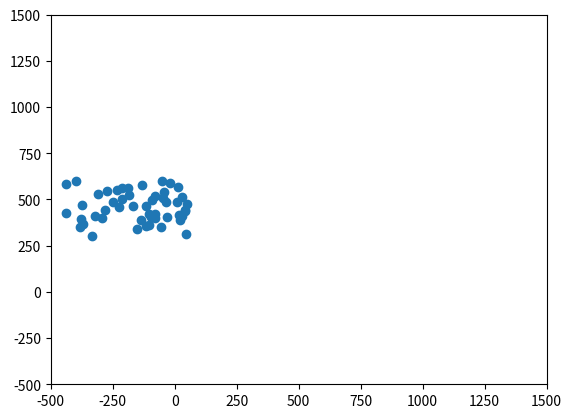

Python code for this plot:
"""
A deliberately bad implementation of [Boids](http://dl.acm.org/citation.cfm?doid=37401.37406)
for use as an exercise on refactoring.
"""

from matplotlib import pyplot as plt
from matplotlib import animation
import random
import numpy as np


class Boids:

    def __init__(self, x_positions, y_positions, x_velocities, y_velocities):
        self.x_positions = x_positions
        self.y_positions = y_positions
        self.x_velocities = x_velocities
        self.y_velocities = y_velocities
        self.num_boids = self.get_number_of_boids()

    def get_number_of_boids(self):
        num_x_pos = len(self.x_positions)
        num_y_pos = len(self.y_positions)
        num_x_vel = len(self.x_velocities)
        num_y_vel = len(self.y_velocities)

        numbers = [num_x_pos, num_y_pos, num_x_vel, num_y_vel]

        if any(num != num_x_pos for num in numbers):
            raise IndexError("length of arrays must match")

        return len(self.x_positions)


class BoidsBuilder:

    def __init__(self):

        self.num_boids = None
        self.x_limits = None
        self.y_limits = None
        self.x_velocity_limits = None
        self.y_velocity_limits = None

    def set_num_boids(self, num_boids):
        self.num_boids = num_boids

    def set_x_position_limits(self, x_limits):
        self.x_limits = x_limits

    def set_y_position_limits(self, y_limits):
        self.y_limits = y_limits

    def set_x_velocity_limits(self, x_velocity_limits):
        self.x_velocity_limits = x_velocity_limits

    def set_y_velocity_limits(self, y_velocity_limits):
        self.y_velocity_limits = y_velocity_limits

    def finish(self):
        self.validate()

        boids_x = np.array([random.uniform(*self.x_limits) for x in range(self.num_boids)])
        boids_y = np.array([random.uniform(*self.y_limits) for x in range(self.num_boids)])
        boid_x_velocities = np.array([random.uniform(*self.x_velocity_limits) for x in range(self.num_boids)])
        boid_y_velocities = np.array([random.uniform(*self.y_velocity_limits) for x in range(self.num_boids)])

        return Boids(boids_x, boids_y, boid_x_velocities, boid_y_velocities)

    def validate(self):
        pass


class Simulator:
    def __init__(self, boids):
        self.boids = boids
        self.scatter = None

    def update_boids(self):

        alert_distance = 100
        move_to_middle_strength = 0.01
        formation_flying_distance = 10000
        formation_flying_strength = 0.125
        delta_t = 1

        x_positions, y_positions, x_velocities, y_velocities = self.boids.x_positions, self.boids.y_positions, self.boids.x_velocities, self.boids.y_velocities

        # Fly towards the middle
        x_middle = np.mean(x_positions)
        y_middle = np.mean(y_positions)
        x_directions_to_middle = x_positions - x_middle
        y_directions_to_middle = y_positions - y_middle
        x_velocities -= x_directions_to_middle * move_to_middle_strength
        y_velocities -= y_directions_to_middle * move_to_middle_strength

        # Fly away from nearby boids
        xsep_matrix = x_positions[:, np.newaxis] - x_positions[np.newaxis, :]
        ysep_matrix = y_positions[:, np.newaxis] - y_positions[np.newaxis, :]

        square_distances = xsep_matrix * xsep_matrix + ysep_matrix * ysep_matrix
        close_birds = square_distances < alert_distance
        far_birds = np.logical_not(close_birds)
        x_separations_if_close = np.copy(xsep_matrix)
        y_separations_if_close = np.copy(ysep_matrix)
        x_separations_if_close[far_birds] = 0
        y_separations_if_close[far_birds] = 0
        x_velocities -= np.sum(x_separations_if_close, 0)
        y_velocities -= np.sum(y_separations_if_close, 0)

        # Try to match speed with nearby boids
        xvel_difference_matrix = x_velocities[:, np.newaxis] - x_velocities[np.newaxis, :]
        yvel_difference_matrix = y_velocities[:, np.newaxis] - y_velocities[np.newaxis, :]

        very_far_birds = square_distances >= formation_flying_distance
        x_velocity_differences_if_close = np.copy(xvel_difference_matrix)
        y_velocity_differences_if_close = np.copy(yvel_difference_matrix)
        x_velocity_differences_if_close[very_far_birds] = 0
        y_velocity_differences_if_close[very_far_birds] = 0
        x_velocities += np.mean(x_velocity_differences_if_close, 0) * formation_flying_strength
        y_velocities += np.mean(y_velocity_differences_if_close, 0) * formation_flying_strength

        # Move according to velocities
        x_positions += x_velocities * delta_t
        y_positions += y_velocities * delta_t

    def __animate(self, frame):
        self.update_boids()
        self.scatter.set_offsets(list(zip(boids.x_positions, boids.y_positions)))

    def run_simulation(self):

        axis_limits = -500, 1500
        figure = plt.figure()
        axes = plt.axes(xlim=axis_limits, ylim=axis_limits)
        self.scatter = axes.scatter(boids.x_positions, boids.y_positions)

        anim = animation.FuncAnimation(figure, self.__animate, frames=50, interval=50)
        plt.show()


if __name__ == "__main__":
    num_boids = 50
    x_limits = -450, 50
    y_limits = 300, 600
    x_velocity_limits = 0, 10
    y_velocity_limits = -20, 20

    builder = BoidsBuilder()
    builder.set_num_boids(num_boids)
    builder.set_x_position_limits(x_limits)
    builder.set_y_position_limits(y_limits)
    builder.set_x_velocity_limits(x_velocity_limits)
    builder.set_y_velocity_limits(y_velocity_limits)
    boids = builder.finish()

    simulator = Simulator(boids)  # todo add simulation_parameters
    simulator.run_simulation()
